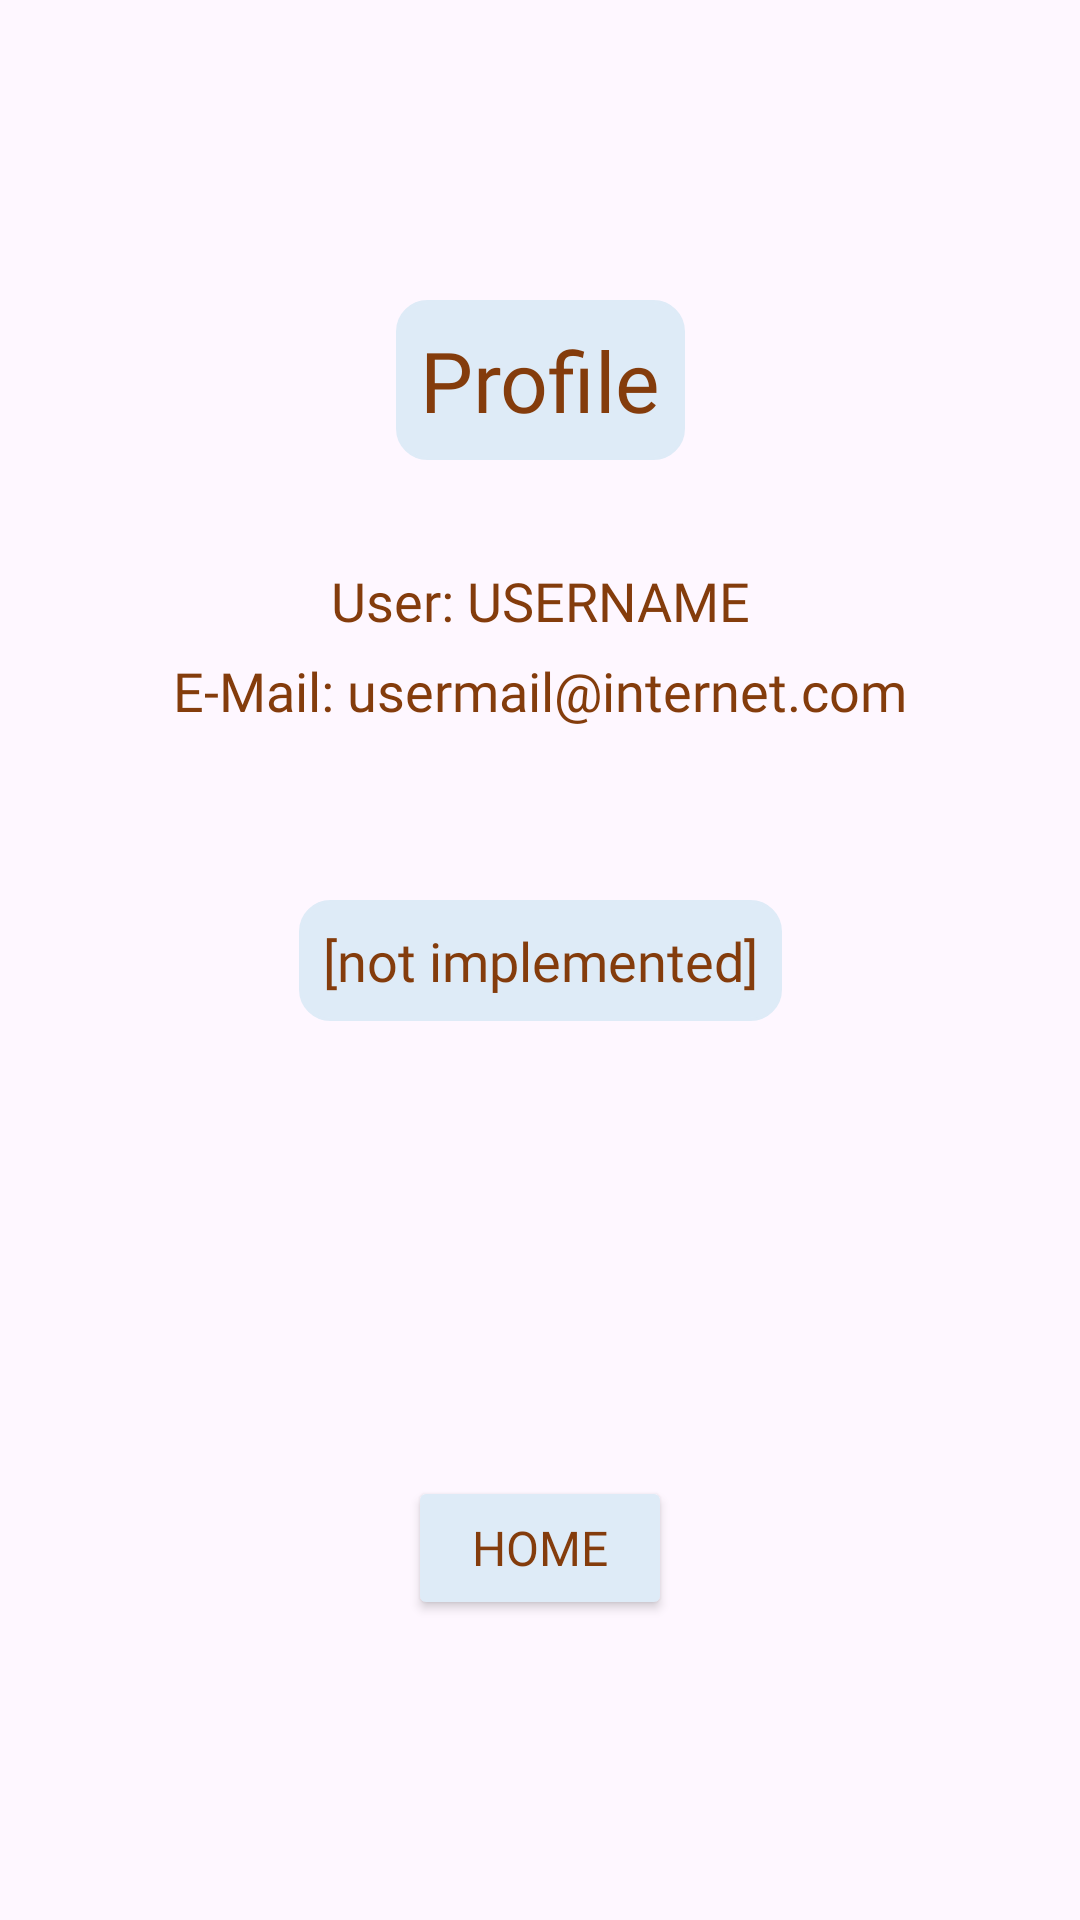

Produce the Android XML layout that renders to this screen, including the resource entries it uses.
<!-- AndroidManifest.xml: application theme Theme.StepAppV5 -->
<!-- res/layout/fragment_slideshow.xml -->
<?xml version="1.0" encoding="utf-8"?>
<androidx.constraintlayout.widget.ConstraintLayout xmlns:android="http://schemas.android.com/apk/res/android"
    xmlns:app="http://schemas.android.com/apk/res-auto"
    xmlns:tools="http://schemas.android.com/tools"
    android:layout_width="match_parent"
    android:layout_height="match_parent"
    tools:context="com.example.stepappv4.ui.Profile.ProfileFragment">

    <TextView
        android:id="@+id/text_slideshow"
        android:layout_width="wrap_content"
        android:layout_height="wrap_content"
        android:layout_gravity="center"
        android:background="@drawable/bg_rounded"
        android:fontFamily="@font/comic_neue"
        android:padding="8dp"
        android:text="Profile"
        android:textAlignment="center"
        android:textColor="#843C0C"
        android:textSize="28sp"
        android:layout_marginTop="100dp"
        app:layout_constraintEnd_toEndOf="parent"
        app:layout_constraintStart_toStartOf="parent"
        app:layout_constraintTop_toTopOf="parent" />

    <TextView
        android:layout_width="wrap_content"
        android:layout_height="wrap_content"
        android:layout_gravity="center"
        android:fontFamily="@font/comic_neue"
        android:padding="8dp"
        android:text="User: USERNAME"
        android:textAlignment="center"
        android:textColor="#843C0C"
        android:textSize="18sp"
        android:layout_marginTop="180dp"
        app:layout_constraintEnd_toEndOf="parent"
        app:layout_constraintStart_toStartOf="parent"
        app:layout_constraintTop_toTopOf="parent" />

    <TextView
        android:layout_width="wrap_content"
        android:layout_height="wrap_content"
        android:layout_gravity="center"
        android:fontFamily="@font/comic_neue"
        android:padding="8dp"
        android:text="E-Mail: usermail@internet.com"
        android:textAlignment="center"
        android:textColor="#843C0C"
        android:textSize="18sp"
        android:layout_marginTop="210dp"
        app:layout_constraintEnd_toEndOf="parent"
        app:layout_constraintStart_toStartOf="parent"
        app:layout_constraintTop_toTopOf="parent" />

    <TextView
        android:layout_width="wrap_content"
        android:layout_height="wrap_content"
        android:background="@drawable/bg_rounded"
        android:fontFamily="@font/comic_neue"
        android:padding="8dp"
        android:text="[not implemented]"
        android:textAlignment="center"
        android:textColor="#843C0C"
        android:textSize="18sp"
        app:layout_constraintBottom_toBottomOf="parent"
        app:layout_constraintEnd_toEndOf="parent"
        app:layout_constraintStart_toStartOf="parent"
        app:layout_constraintTop_toTopOf="parent" />

    <Button
        android:id="@+id/profile_home_button"
        android:layout_width="wrap_content"
        android:layout_height="wrap_content"
        android:layout_marginBottom="100dp"
        android:backgroundTint="#DEEBF7"
        android:fontFamily="@font/comic_neue"
        android:text="Home"
        android:textAlignment="center"
        android:textColor="#843C0C"
        android:textSize="16sp"
        app:layout_constraintBottom_toBottomOf="parent"
        app:layout_constraintEnd_toEndOf="parent"
        app:layout_constraintStart_toStartOf="parent"
        app:strokeColor="#843C0C"
        app:strokeWidth="2dp"/>
</androidx.constraintlayout.widget.ConstraintLayout>
<!-- resources referenced by this layout -->
<resources>
  <!-- drawable bg_rounded (drawable) -->
  <?xml version="1.0" encoding="utf-8"?>
  <shape xmlns:android="http://schemas.android.com/apk/res/android" >
      <stroke
          android:width="1dp"
          android:color="#DEEBF7" />
  
      <solid android:color="#DEEBF7" />
  
      <padding
          android:left="1dp"
          android:right="1dp"
          android:bottom="1dp"
          android:top="1dp" />
  
      <corners android:radius="10dp" />
  </shape>
  <color name="md_theme_light_primary">#006C48</color>
  <color name="md_theme_light_onPrimary">#FFFFFF</color>
  <color name="md_theme_light_primaryContainer">#73FBBC</color>
  <color name="md_theme_light_onPrimaryContainer">#002113</color>
  <color name="md_theme_light_secondary">#4D6356</color>
  <color name="md_theme_light_onSecondary">#FFFFFF</color>
  <color name="md_theme_light_secondaryContainer">#D0E8D8</color>
  <color name="md_theme_light_onSecondaryContainer">#0A1F15</color>
  <color name="md_theme_light_tertiary">#3C6472</color>
  <color name="md_theme_light_onTertiary">#FFFFFF</color>
  <color name="md_theme_light_tertiaryContainer">#C0E9FA</color>
  <color name="md_theme_light_onTertiaryContainer">#001F28</color>
  <color name="md_theme_light_error">#BA1A1A</color>
  <color name="md_theme_light_errorContainer">#FFDAD6</color>
  <color name="md_theme_light_onError">#FFFFFF</color>
  <color name="md_theme_light_onErrorContainer">#410002</color>
  <color name="md_theme_light_background">#FBFDF8</color>
  <color name="md_theme_light_onBackground">#191C1A</color>
  <color name="md_theme_light_surface">#FBFDF8</color>
  <color name="md_theme_light_onSurface">#191C1A</color>
  <color name="md_theme_light_surfaceVariant">#DCE5DD</color>
  <color name="md_theme_light_onSurfaceVariant">#404943</color>
  <color name="md_theme_light_outline">#707973</color>
  <color name="md_theme_light_inverseOnSurface">#EFF1ED</color>
  <color name="md_theme_light_inverseSurface">#2E312F</color>
  <color name="md_theme_light_inversePrimary">#53DEA2</color>
</resources>
